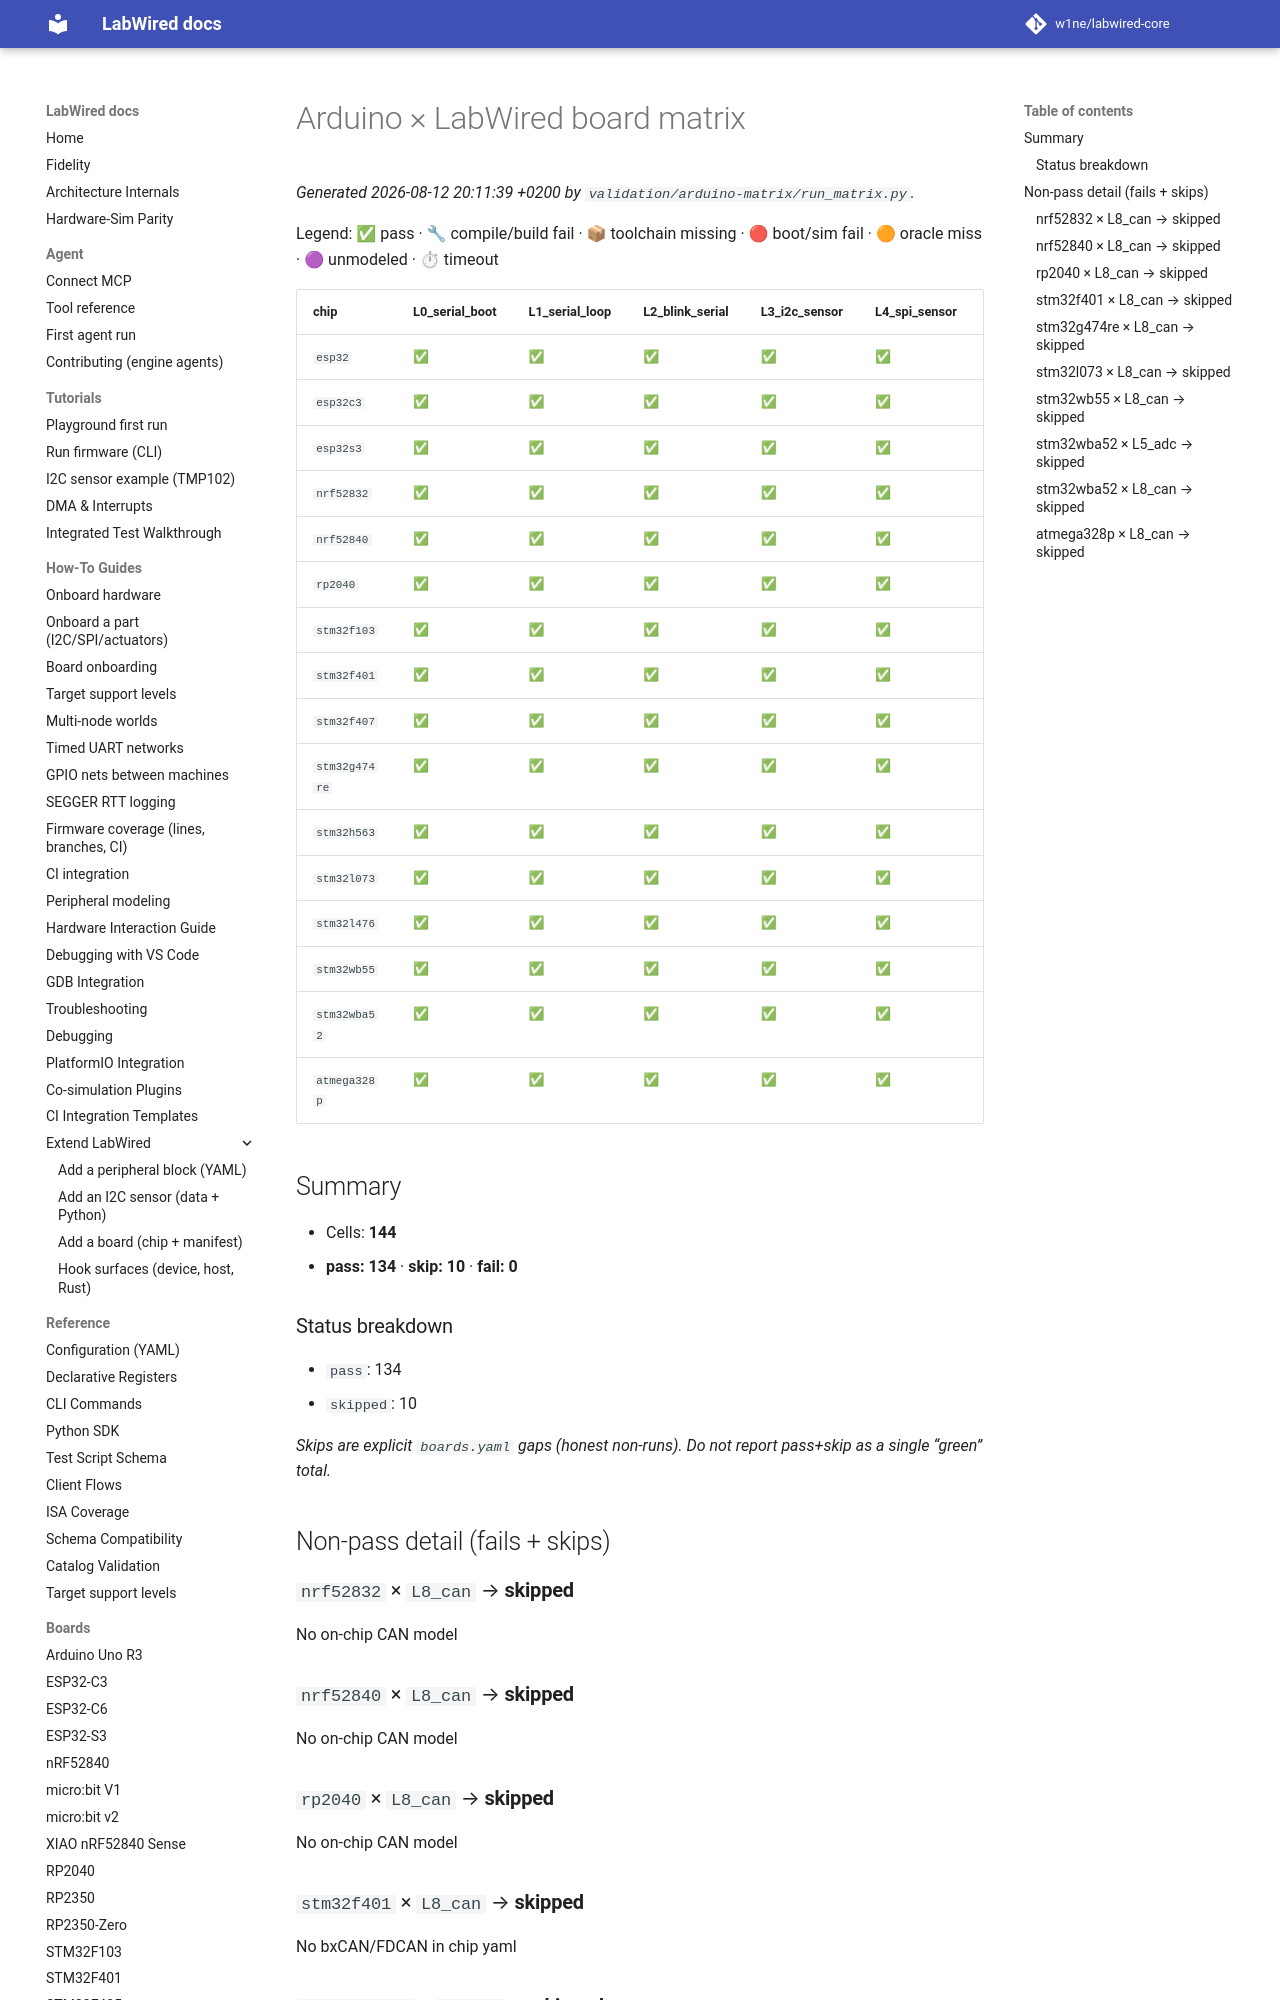

repository: w1ne/labwired-core · page: coverage/arduino-scoreboard/index.html · generator: mkdocs

# Arduino × LabWired board matrix

_Generated 2026-08-12 20:11:39 +0200 by `validation/arduino-matrix/run_matrix.py`._

Legend: ✅ pass · 🔧 compile/build fail · 📦 toolchain missing · 🔴 boot/sim fail · 🟠 oracle miss · 🟣 unmodeled · ⏱ timeout
